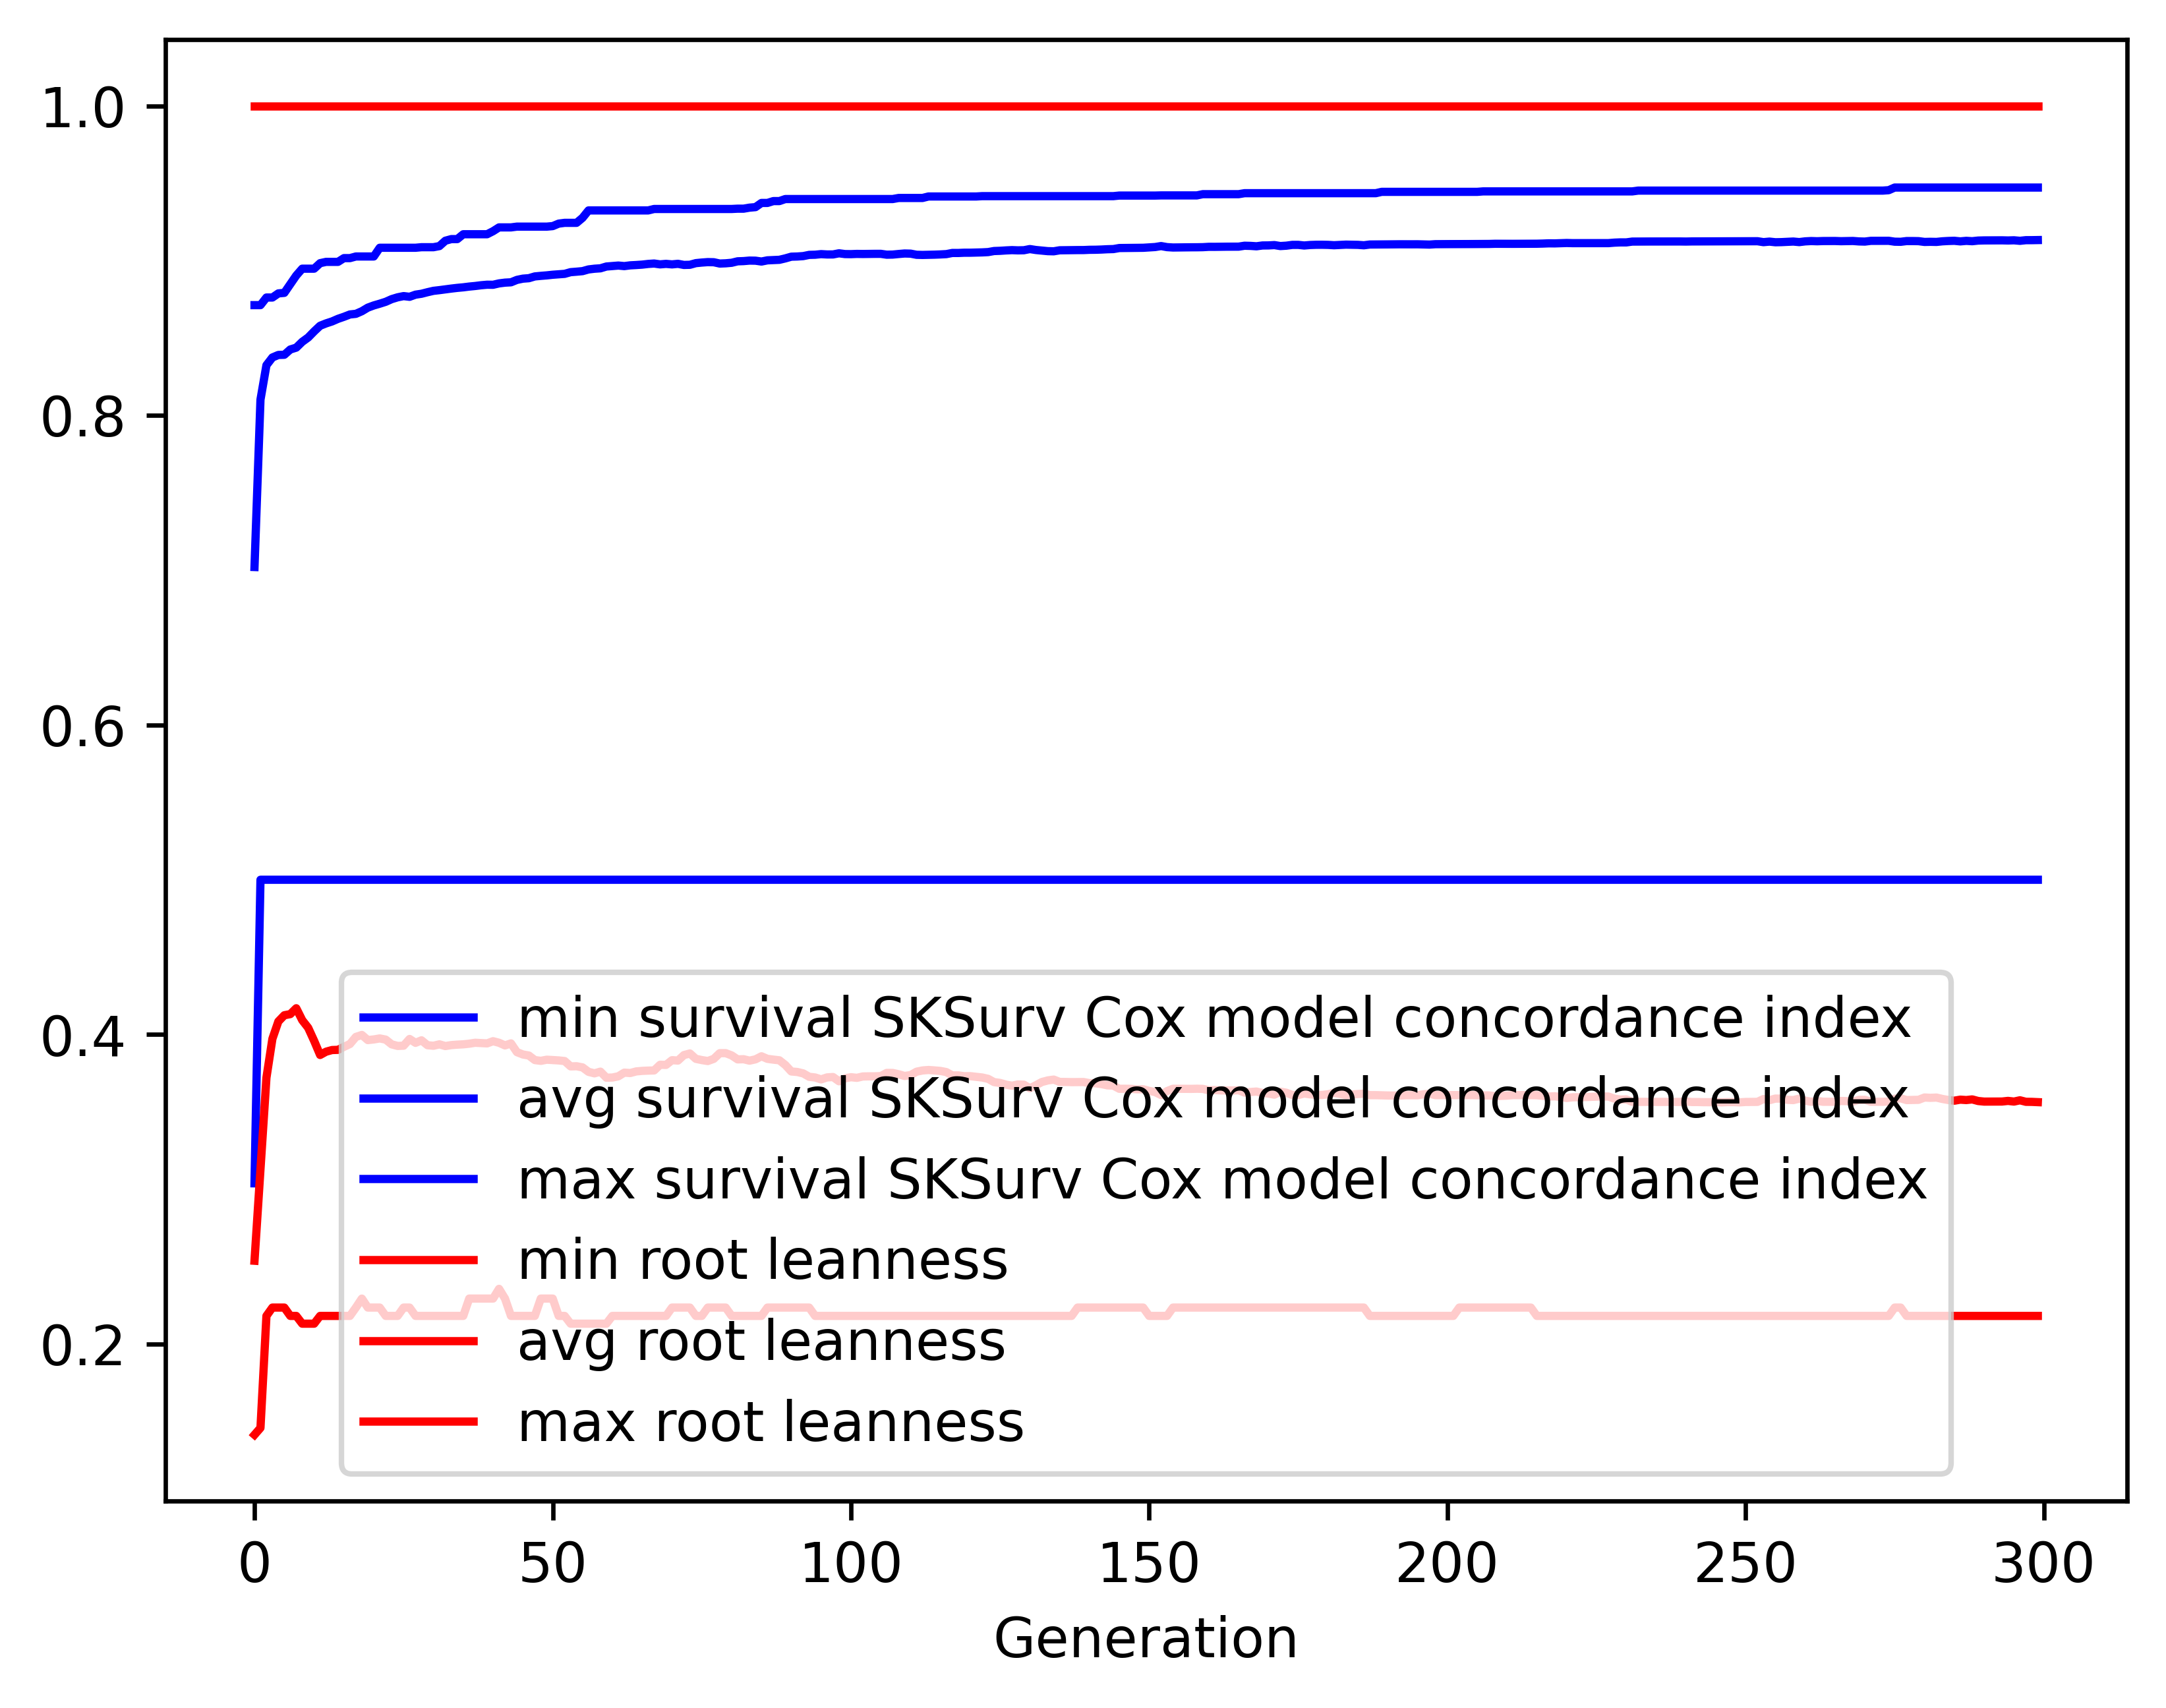

The file beside this chart, header and first rows:
gen, evals, gen_feats, explored, survival SKSurv Cox model concordance in…, survival SKSurv Cox model concordance in…, survival SKSurv Cox model concordance in…, survival SKSurv Cox model concordance in…, root leanness_min, root leanness_avg, root leanness_max, root leanness_std
0, 500, 49, 49, 0.3039, 0.702, 0.8712, 0.124, 0.1414, 0.2539, 1.0, 0.1571
1, 537, 302, 302, 0.5, 0.8102, 0.8712, 0.05286, 0.1459, 0.3133, 1.0, 0.1276
2, 500, 355, 538, 0.5, 0.8324, 0.8762, 0.04077, 0.2182, 0.3721, 1.0, 0.123
3, 500, 415, 788, 0.5, 0.8374, 0.8762, 0.04259, 0.2236, 0.3972, 1.0, 0.1237
4, 500, 382, 995, 0.5, 0.839, 0.8788, 0.05028, 0.2236, 0.4085, 1.0, 0.1281
5, 500, 430, 1237, 0.5, 0.8392, 0.8792, 0.05692, 0.2236, 0.4125, 1.0, 0.1318
6, 500, 399, 1423, 0.5, 0.8426, 0.8848, 0.05223, 0.2182, 0.4132, 1.0, 0.1329
7, 500, 465, 1640, 0.5, 0.8438, 0.8904, 0.05483, 0.2182, 0.417, 1.0, 0.1333
8, 500, 478, 1854, 0.5, 0.8475, 0.8948, 0.0506, 0.2132, 0.4093, 1.0, 0.1359
9, 500, 515, 2081, 0.5, 0.8503, 0.8948, 0.04911, 0.2132, 0.4043, 1.0, 0.1356
10, 500, 506, 2281, 0.5, 0.8543, 0.8948, 0.04545, 0.2132, 0.3959, 1.0, 0.1351
11, 500, 482, 2449, 0.5, 0.8579, 0.8983, 0.04333, 0.2182, 0.3868, 1.0, 0.1342
12, 500, 517, 2634, 0.5, 0.8594, 0.8992, 0.04398, 0.2182, 0.3889, 1.0, 0.1346
13, 500, 482, 2800, 0.5, 0.8607, 0.8992, 0.04401, 0.2182, 0.39, 1.0, 0.1339
14, 500, 497, 2977, 0.5, 0.8624, 0.8992, 0.04406, 0.2182, 0.3901, 1.0, 0.1339
15, 500, 478, 3125, 0.5, 0.8637, 0.9016, 0.04418, 0.2182, 0.3921, 1.0, 0.1325
16, 500, 496, 3289, 0.5, 0.8652, 0.9016, 0.04459, 0.2182, 0.3939, 1.0, 0.1321
17, 500, 468, 3450, 0.5, 0.8656, 0.9027, 0.04633, 0.2236, 0.3985, 1.0, 0.1325
18, 500, 478, 3604, 0.5, 0.8673, 0.9027, 0.04596, 0.2294, 0.3997, 1.0, 0.1317
19, 500, 491, 3762, 0.5, 0.8696, 0.9027, 0.045, 0.2236, 0.3964, 1.0, 0.132
20, 500, 500, 3909, 0.5, 0.871, 0.9027, 0.04455, 0.2236, 0.3968, 1.0, 0.1318
21, 500, 458, 4035, 0.5, 0.8722, 0.9083, 0.04476, 0.2236, 0.3975, 1.0, 0.1314
22, 500, 480, 4175, 0.5, 0.8734, 0.9083, 0.04493, 0.2182, 0.3967, 1.0, 0.1319
23, 500, 517, 4313, 0.5, 0.8751, 0.9083, 0.04455, 0.2182, 0.3937, 1.0, 0.1318
24, 500, 489, 4422, 0.5, 0.8763, 0.9083, 0.04426, 0.2182, 0.3926, 1.0, 0.1325
25, 500, 454, 4522, 0.5, 0.8771, 0.9083, 0.04449, 0.2236, 0.3928, 1.0, 0.1324
26, 500, 489, 4651, 0.5, 0.8766, 0.9083, 0.04595, 0.2236, 0.3971, 1.0, 0.1335
27, 500, 503, 4771, 0.5, 0.878, 0.9083, 0.04531, 0.2182, 0.3946, 1.0, 0.1337
28, 500, 462, 4880, 0.5, 0.8786, 0.9087, 0.04518, 0.2182, 0.3963, 1.0, 0.1324
29, 500, 477, 5006, 0.5, 0.8796, 0.9087, 0.04538, 0.2182, 0.3931, 1.0, 0.1336
30, 500, 476, 5106, 0.5, 0.8805, 0.9087, 0.04486, 0.2182, 0.3928, 1.0, 0.1325
31, 500, 469, 5211, 0.5, 0.8809, 0.9094, 0.04498, 0.2182, 0.3937, 1.0, 0.1316
32, 500, 492, 5320, 0.5, 0.8814, 0.9128, 0.04516, 0.2182, 0.3926, 1.0, 0.1321
33, 500, 462, 5411, 0.5, 0.8819, 0.9139, 0.0451, 0.2182, 0.3932, 1.0, 0.132
34, 500, 482, 5522, 0.5, 0.8824, 0.9139, 0.04522, 0.2182, 0.3935, 1.0, 0.1318
35, 500, 490, 5630, 0.5, 0.8827, 0.917, 0.04537, 0.2182, 0.3937, 1.0, 0.1316
36, 500, 518, 5763, 0.5, 0.8832, 0.917, 0.04556, 0.2294, 0.3941, 1.0, 0.131
37, 500, 516, 5874, 0.5, 0.8836, 0.917, 0.04544, 0.2294, 0.3947, 1.0, 0.1307
38, 500, 450, 5953, 0.5, 0.8841, 0.917, 0.04531, 0.2294, 0.3945, 1.0, 0.1308
39, 500, 466, 6051, 0.5, 0.8844, 0.917, 0.04545, 0.2294, 0.3943, 1.0, 0.131
40, 500, 487, 6124, 0.5, 0.8844, 0.919, 0.04657, 0.2294, 0.3957, 1.0, 0.1314
41, 500, 457, 6197, 0.5, 0.8853, 0.9215, 0.04583, 0.2357, 0.3947, 1.0, 0.1307
42, 500, 475, 6278, 0.5, 0.8858, 0.9215, 0.04602, 0.2294, 0.393, 1.0, 0.1314
43, 500, 453, 6366, 0.5, 0.886, 0.9215, 0.04615, 0.2182, 0.3943, 1.0, 0.1312
44, 500, 434, 6444, 0.5, 0.8875, 0.922, 0.04547, 0.2182, 0.3886, 1.0, 0.1316
45, 500, 488, 6521, 0.5, 0.8883, 0.922, 0.04497, 0.2182, 0.3871, 1.0, 0.1315
46, 500, 468, 6600, 0.5, 0.8886, 0.922, 0.04508, 0.2182, 0.3864, 1.0, 0.1319
47, 500, 496, 6684, 0.5, 0.8898, 0.922, 0.04431, 0.2182, 0.3835, 1.0, 0.1316
48, 500, 473, 6761, 0.5, 0.8901, 0.922, 0.04448, 0.2294, 0.383, 1.0, 0.1319
49, 500, 458, 6819, 0.5, 0.8905, 0.922, 0.04458, 0.2294, 0.3837, 1.0, 0.1314
50, 500, 447, 6876, 0.5, 0.8909, 0.9223, 0.04475, 0.2294, 0.3835, 1.0, 0.1316
51, 500, 440, 6944, 0.5, 0.8912, 0.9239, 0.04489, 0.2182, 0.3833, 1.0, 0.132
52, 500, 449, 7019, 0.5, 0.8914, 0.9244, 0.04502, 0.2182, 0.3829, 1.0, 0.1322
53, 500, 440, 7076, 0.5, 0.8925, 0.9244, 0.04452, 0.2132, 0.3794, 1.0, 0.132
54, 500, 482, 7125, 0.5, 0.8928, 0.9244, 0.04445, 0.2132, 0.3795, 1.0, 0.1319
55, 500, 430, 7187, 0.5, 0.8932, 0.9276, 0.0446, 0.2132, 0.3788, 1.0, 0.1325
56, 500, 455, 7239, 0.5, 0.8943, 0.9324, 0.0441, 0.2132, 0.3759, 1.0, 0.1318
57, 500, 469, 7303, 0.5, 0.8948, 0.9324, 0.04427, 0.2132, 0.3749, 1.0, 0.1322
58, 500, 441, 7356, 0.5, 0.895, 0.9324, 0.04441, 0.2132, 0.376, 1.0, 0.1316
59, 500, 495, 7418, 0.5, 0.8962, 0.9324, 0.04385, 0.2132, 0.3721, 1.0, 0.1317
... 240 more rows
